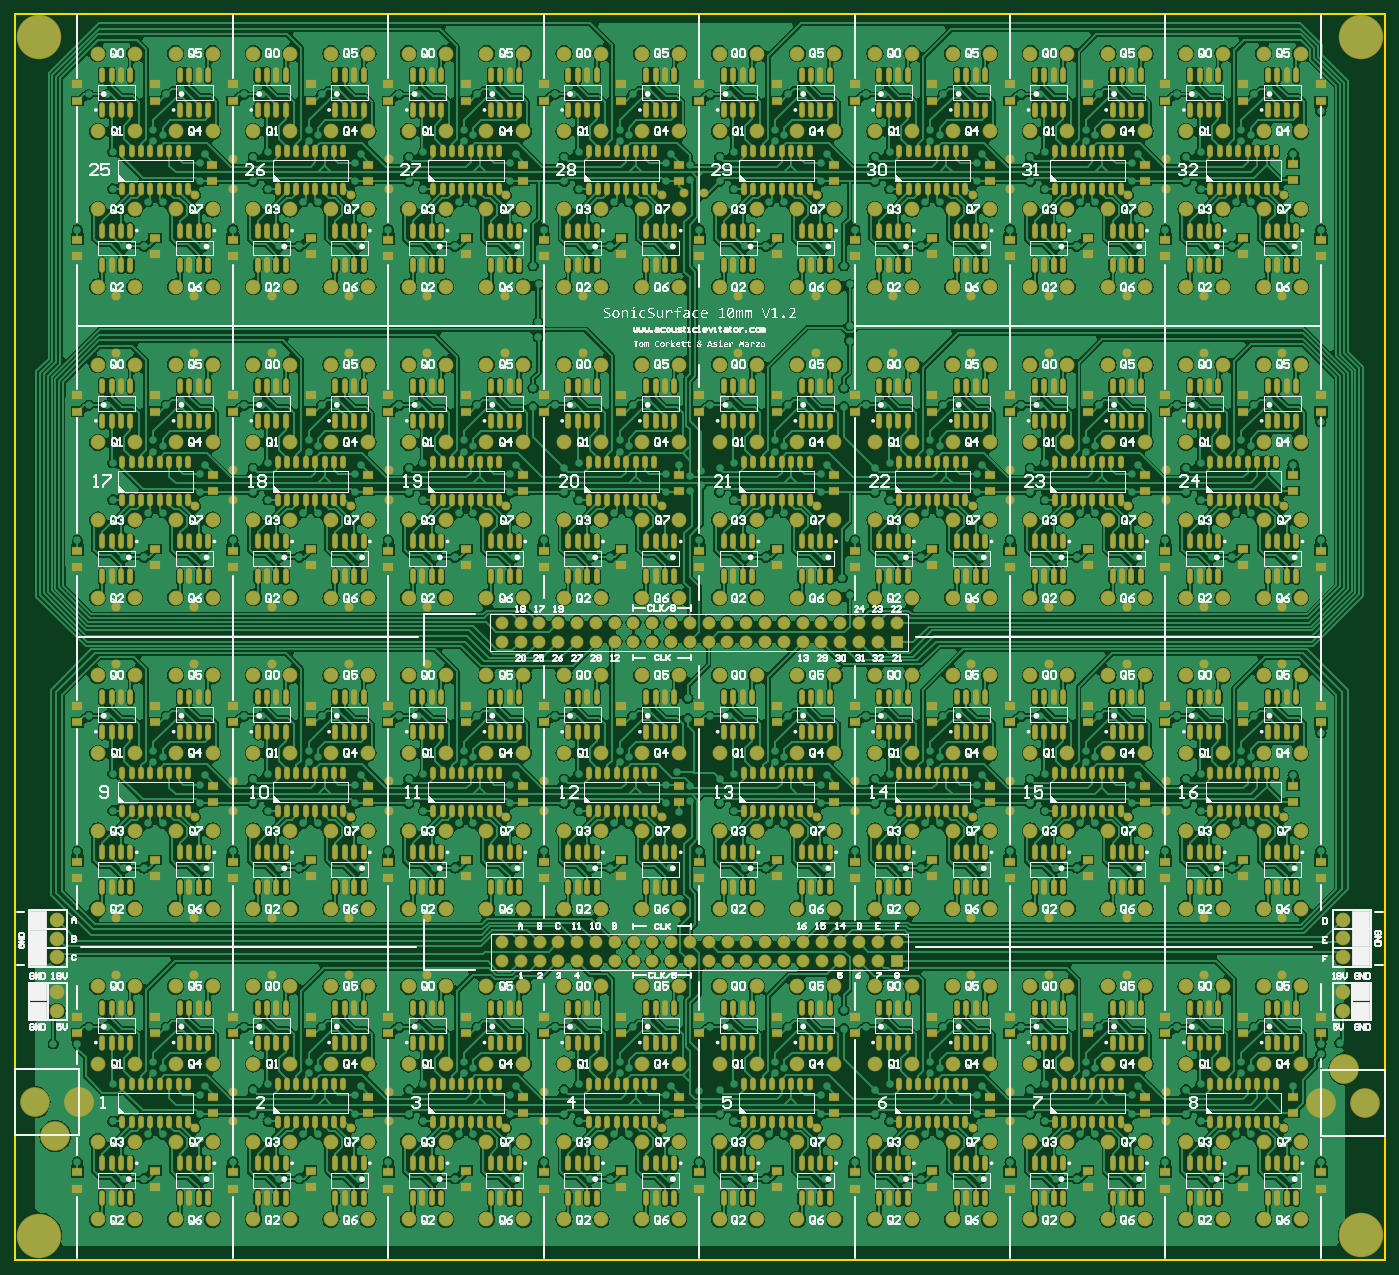
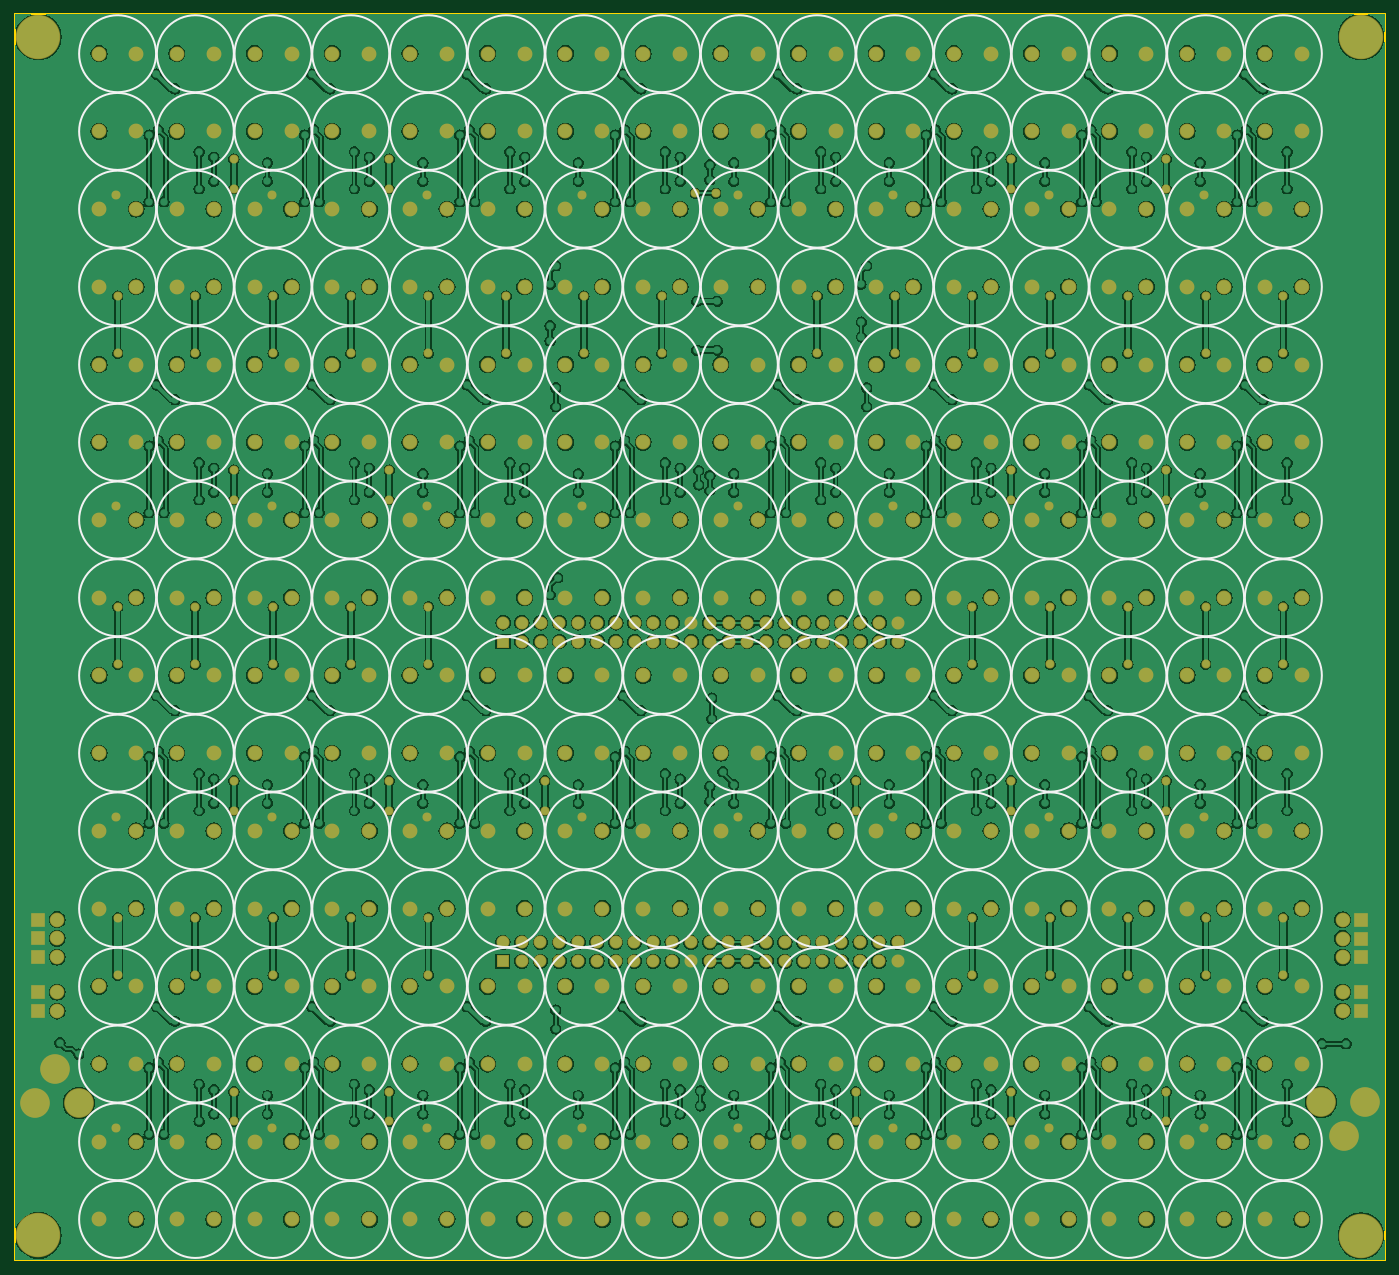
Circuit board: 9 layer files. Board 185.1 x 168.4 mm.
- drill: Main.DRL (17947 bytes)
- bottom_copper: Main.GBL (421534 bytes)
- bottom_silk: Main.GBO (13071 bytes)
- bottom_mask: Main.GBS (14273 bytes)
- outline: Main.GM1 (182 bytes)
- top_copper: Main.GTL (713158 bytes)
- top_silk: Main.GTO (242039 bytes)
- paste: Main.GTP (34827 bytes)
- top_mask: Main.GTS (49032 bytes)

=== drill: Main.DRL (17947 bytes, source withheld) ===
=== bottom_copper: Main.GBL (421534 bytes, source omitted) ===
=== bottom_silk: Main.GBO (13071 bytes, source omitted) ===
=== bottom_mask: Main.GBS (14273 bytes, source omitted) ===
=== outline: Main.GM1 ===
G04 Layer_Color=16711935*
%FSLAX25Y25*%
%MOIN*%
G70*
G01*
G75*
%ADD13C,0.01000*%
D13*
X0Y0D02*
Y663000D01*
X0Y0D02*
X0Y0D01*
X0Y0D02*
X728709D01*
Y663000D01*
X0D02*
X728709D01*
M02*

=== top_copper: Main.GTL (713158 bytes, source omitted) ===
=== top_silk: Main.GTO (242039 bytes, source omitted) ===
=== paste: Main.GTP (34827 bytes, source omitted) ===
=== top_mask: Main.GTS (49032 bytes, source omitted) ===
